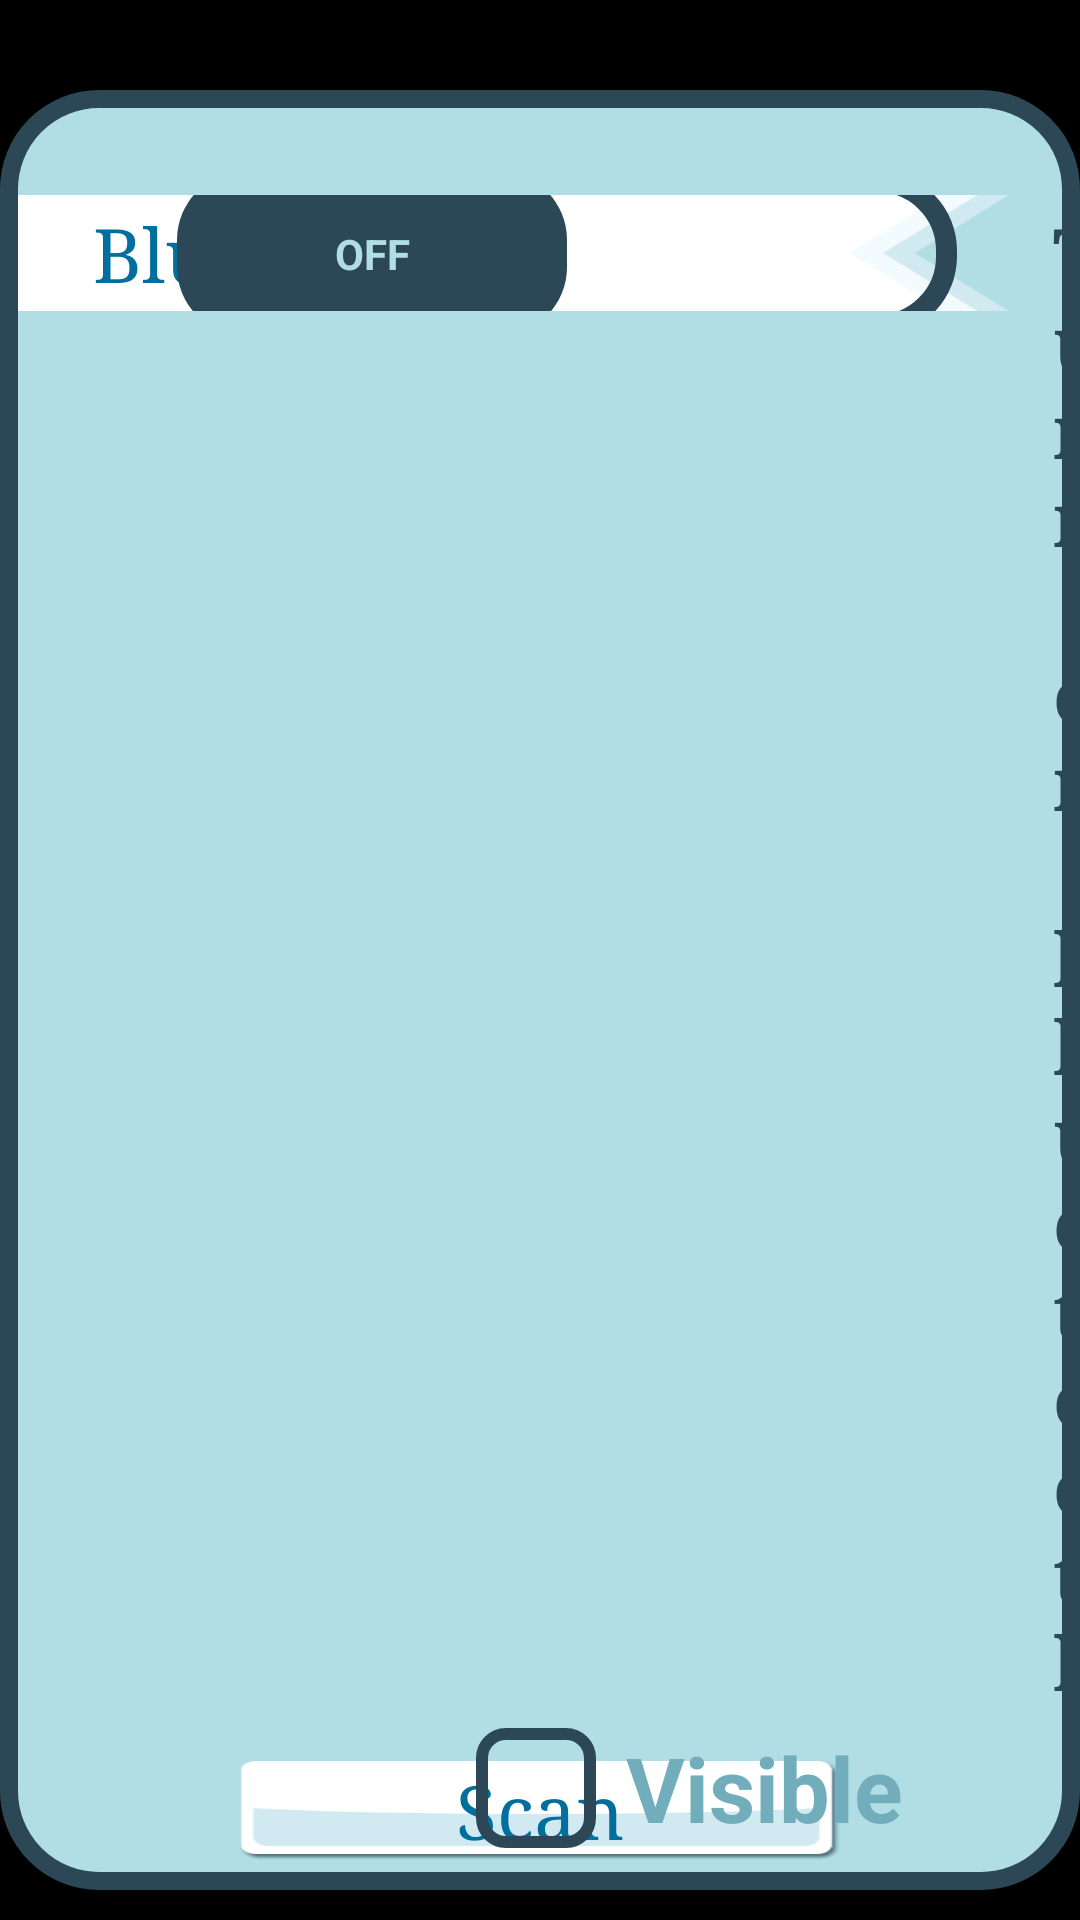

This screen was rendered from an Android layout file. Write that file and the resources it references.
<!-- AndroidManifest.xml: application theme AppTheme -->
<!-- res/layout/bt_dialog.xml -->
<?xml version="1.0" encoding="utf-8"?>
<RelativeLayout xmlns:android="http://schemas.android.com/apk/res/android"
                android:layout_width="match_parent"
                android:layout_height="match_parent"
                android:gravity="center"
                android:background="#BB000000">

    <ImageView
        style="@style/CloseButtonStyle"
        android:id="@+id/ivCancel_BD"
        android:layout_width="75dp"
        android:layout_height="75dp"
        android:layout_above="@+id/rlContainer_BD"
        android:layout_toRightOf="@+id/rlContainer_BD"
        android:layout_toEndOf="@+id/rlContainer_BD"/>

    <RelativeLayout
        style="@style/SettingsDialogStyle"
        android:id="@+id/rlContainer_BD"
        android:layout_width="800dp"
        android:layout_height="600dp"
        android:layout_centerVertical="true"
        android:layout_alignParentLeft="true"
        android:layout_alignParentStart="true">

        <TextView
            style="@style/SettingsHeaderStyle"
            android:id="@+id/tvBtLabel_BD"
            android:layout_width="330dp"
            android:layout_height="wrap_content"
            android:layout_alignParentTop="true"
            android:text="@string/bt_label"/>

        <ProgressBar
            style="@style/SettingProgressBarStyle"
            android:id="@+id/pbStatus_BD"
            android:layout_width="50dp"
            android:layout_height="50dp"
            android:layout_alignBottom="@+id/tvBtLabel_BD"
            android:layout_alignLeft="@+id/lvDevices_BD"
            android:layout_alignStart="@+id/lvDevices_BD"
            android:layout_marginLeft="147dp"
            android:layout_marginStart="147dp"/>

        <Switch
            style="@style/SettingsSwitchStyle"
            android:id="@+id/swBt_BD"
            android:layout_width="wrap_content"
            android:layout_height="wrap_content"
            android:layout_alignParentRight="true"
            android:layout_alignParentEnd="true"
            android:layout_alignTop="@id/tvBtLabel_BD"
            android:layout_alignBottom="@id/tvBtLabel_BD"/>

        <TextView
            style="@style/SettingsStatusStyle"
            android:id="@+id/tvStatus_BD"
            android:layout_width="wrap_content"
            android:layout_height="wrap_content"
            android:layout_centerHorizontal="true"
            android:layout_alignBaseline="@id/tvBtLabel_BD"
            android:layout_toRightOf="@id/tvBtLabel_BD"
            android:text="@string/bt_status_turn_on"/>

        <Button
            style="@style/SettingsButtonStyle"
            android:id="@+id/btnScan_BD"
            android:layout_width="200dp"
            android:layout_height="wrap_content"
            android:layout_alignParentBottom="true"
            android:layout_centerHorizontal="true"
            android:text="@string/bt_dialog_btn_scan"/>

        <CheckBox
            style="@style/SettingsCheckboxStyle"
            android:id="@+id/cbVisible_BD"
            android:layout_width="wrap_content"
            android:layout_height="wrap_content"
            android:text="@string/bt_dialog_checkbox_text"
            android:layout_alignBaseline="@+id/btnScan_BD"
            android:layout_alignBottom="@+id/btnScan_BD"
            android:layout_alignRight="@+id/swBt_BD"
            android:layout_alignEnd="@+id/swBt_BD"/>

        <ListView
            style="@style/SettingsListStyle"
            android:id="@+id/lvDevices_BD"
            android:layout_width="wrap_content"
            android:layout_height="wrap_content"
            android:layout_centerHorizontal="true"
            android:layout_above="@+id/btnScan_BD"
            android:layout_below="@+id/tvBtLabel_BD"/>

    </RelativeLayout>

</RelativeLayout>
<!-- resources referenced by this layout -->
<resources>
  <string name="bt_dialog_btn_scan">Scan</string>
  <string name="bt_dialog_checkbox_text">Visible</string>
  <string name="bt_label">Bluetooth</string>
  <string name="bt_status_turn_on">Turn on bluetooth</string>
  <style name="CloseButtonStyle">
          <item name="android:src">@drawable/round_close_x</item>
      </style>
  <style name="SettingsButtonStyle">
          <item name="android:textColor">@drawable/selector_bimii_btn_text</item>
          <item name="android:background">@drawable/selector_bimii_btn_bg</item>
          <item name="android:textSize">25sp</item>
      </style>
  <style name="SettingsListStyle">
          <item name="android:divider">@color/table_divider_color</item>
          <item name="android:dividerHeight">1dp</item>
          <item name="android:layout_margin">5dp</item>
          <item name="android:paddingTop">40dp</item>
      </style>
  <style name="SettingsStatusStyle">
          <item name="android:textColor">@color/app_night_sky_color</item>
          <item name="android:layout_marginLeft">15dp</item>
          <item name="android:textSize">25sp</item>
          <item name="android:textStyle">bold</item>
      </style>
  <style name="AppTheme" parent="android:Theme.Black.NoTitleBar.Fullscreen">
          <item name="android:windowNoTitle">true</item>
          <item name="android:typeface">serif</item>
      </style>
  <!-- drawable progress_weel (drawable) -->
  <?xml version="1.0" encoding="utf-8"?>
  <animated-rotate xmlns:android="http://schemas.android.com/apk/res/android"
      android:drawable="@drawable/icn_download"
      android:pivotX="50%"
      android:pivotY="50%">
  </animated-rotate>
  <!-- drawable selector_bimii_btn_bg (drawable) -->
  <?xml version="1.0" encoding="utf-8"?>
  <selector xmlns:android="http://schemas.android.com/apk/res/android">
      <item android:state_pressed="true" android:drawable="@drawable/btn_bimii_pressed"/>
      <item android:drawable="@drawable/btn_bimii"/>
  </selector>
  <color name="download_text_color_progress">#71ADBB</color>
  <style name="OutlineTextStyle">
          <item name="textStrokeWidth">5sp</item>
          <item name="textStrokeColor">@color/app_text_shadow_color</item>
      </style>
  <color name="app_button_text_color">#006F9D</color>
  <color name="table_divider_color">#A3D7E2</color>
  <color name="app_night_sky_color">#2C4857</color>
  <style name="SwitchTextAppearance" parent="@android:style/TextAppearance.Holo.Small">
          <item name="android:textColor">@color/popup_bg_color</item>
          <item name="android:textStyle">bold</item>
          <item name="android:typeface">normal</item>
          <item name="android:textSize">20sp</item>
      </style>
  <string name="switch_on">ON</string>
  <string name="switch_off">OFF</string>
  <color name="popup_bg_color">#B1DDE5</color>
  <dimen name="round_close_btn_stroke_width">2dp</dimen>
  <!-- drawable selector_btn_x (drawable) -->
  <?xml version="1.0" encoding="utf-8"?>
  <selector xmlns:android="http://schemas.android.com/apk/res/android">
      <item android:state_pressed="true" android:drawable="@drawable/btn_x_pressed"/>
      <item android:drawable="@drawable/btn_x"/>
  </selector>
  <dimen name="round_close_btn_bottom">15dp</dimen>
  <dimen name="round_close_btn_left">15dp</dimen>
  <dimen name="round_close_btn_right">15dp</dimen>
  <dimen name="round_close_btn_top">15dp</dimen>
  <color name="app_button_text_color_pressed">#3B87A7</color>
  <color name="app_text_shadow_color">#2D4958</color>
  <dimen name="sw_thumb_width">130dp</dimen>
  <dimen name="sw_thumb_height">55dp</dimen>
  <dimen name="sw_thumb_corners_radius">23dp</dimen>
  <dimen name="sw_track_stroke_width">7dp</dimen>
  <dimen name="sw_track_corners_radius">23dp</dimen>
  <dimen name="sw_track_width">190dp</dimen>
  <dimen name="sw_track_height">55dp</dimen>
</resources>
